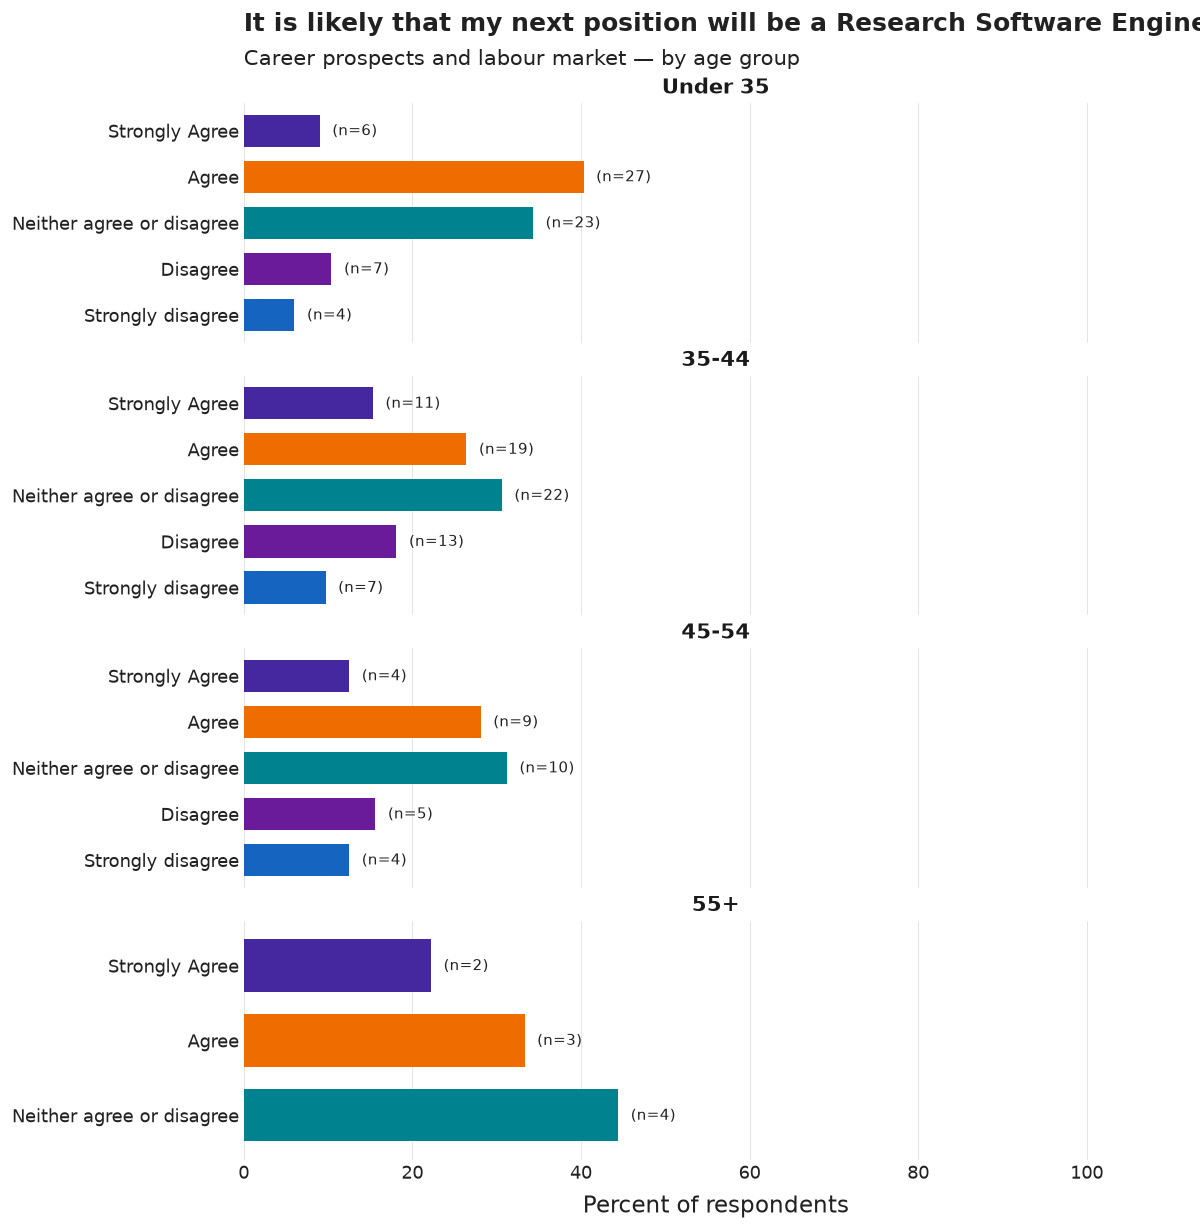

Values plotted in this chart, from the file beside it:
age_group, category, n, pct, N
Under 35, Strongly Agree, 6, 9.0, 67
Under 35, Agree, 27, 40.3, 67
Under 35, Neither agree or disagree, 23, 34.3, 67
Under 35, Disagree, 7, 10.4, 67
Under 35, Strongly disagree, 4, 6.0, 67
35-44, Strongly Agree, 11, 15.3, 72
35-44, Agree, 19, 26.4, 72
35-44, Neither agree or disagree, 22, 30.6, 72
35-44, Disagree, 13, 18.1, 72
35-44, Strongly disagree, 7, 9.7, 72
45-54, Strongly Agree, 4, 12.5, 32
45-54, Agree, 9, 28.1, 32
45-54, Neither agree or disagree, 10, 31.2, 32
45-54, Disagree, 5, 15.6, 32
45-54, Strongly disagree, 4, 12.5, 32
55+, Strongly Agree, 2, 22.2, 9
55+, Agree, 3, 33.3, 9
55+, Neither agree or disagree, 4, 44.4, 9
